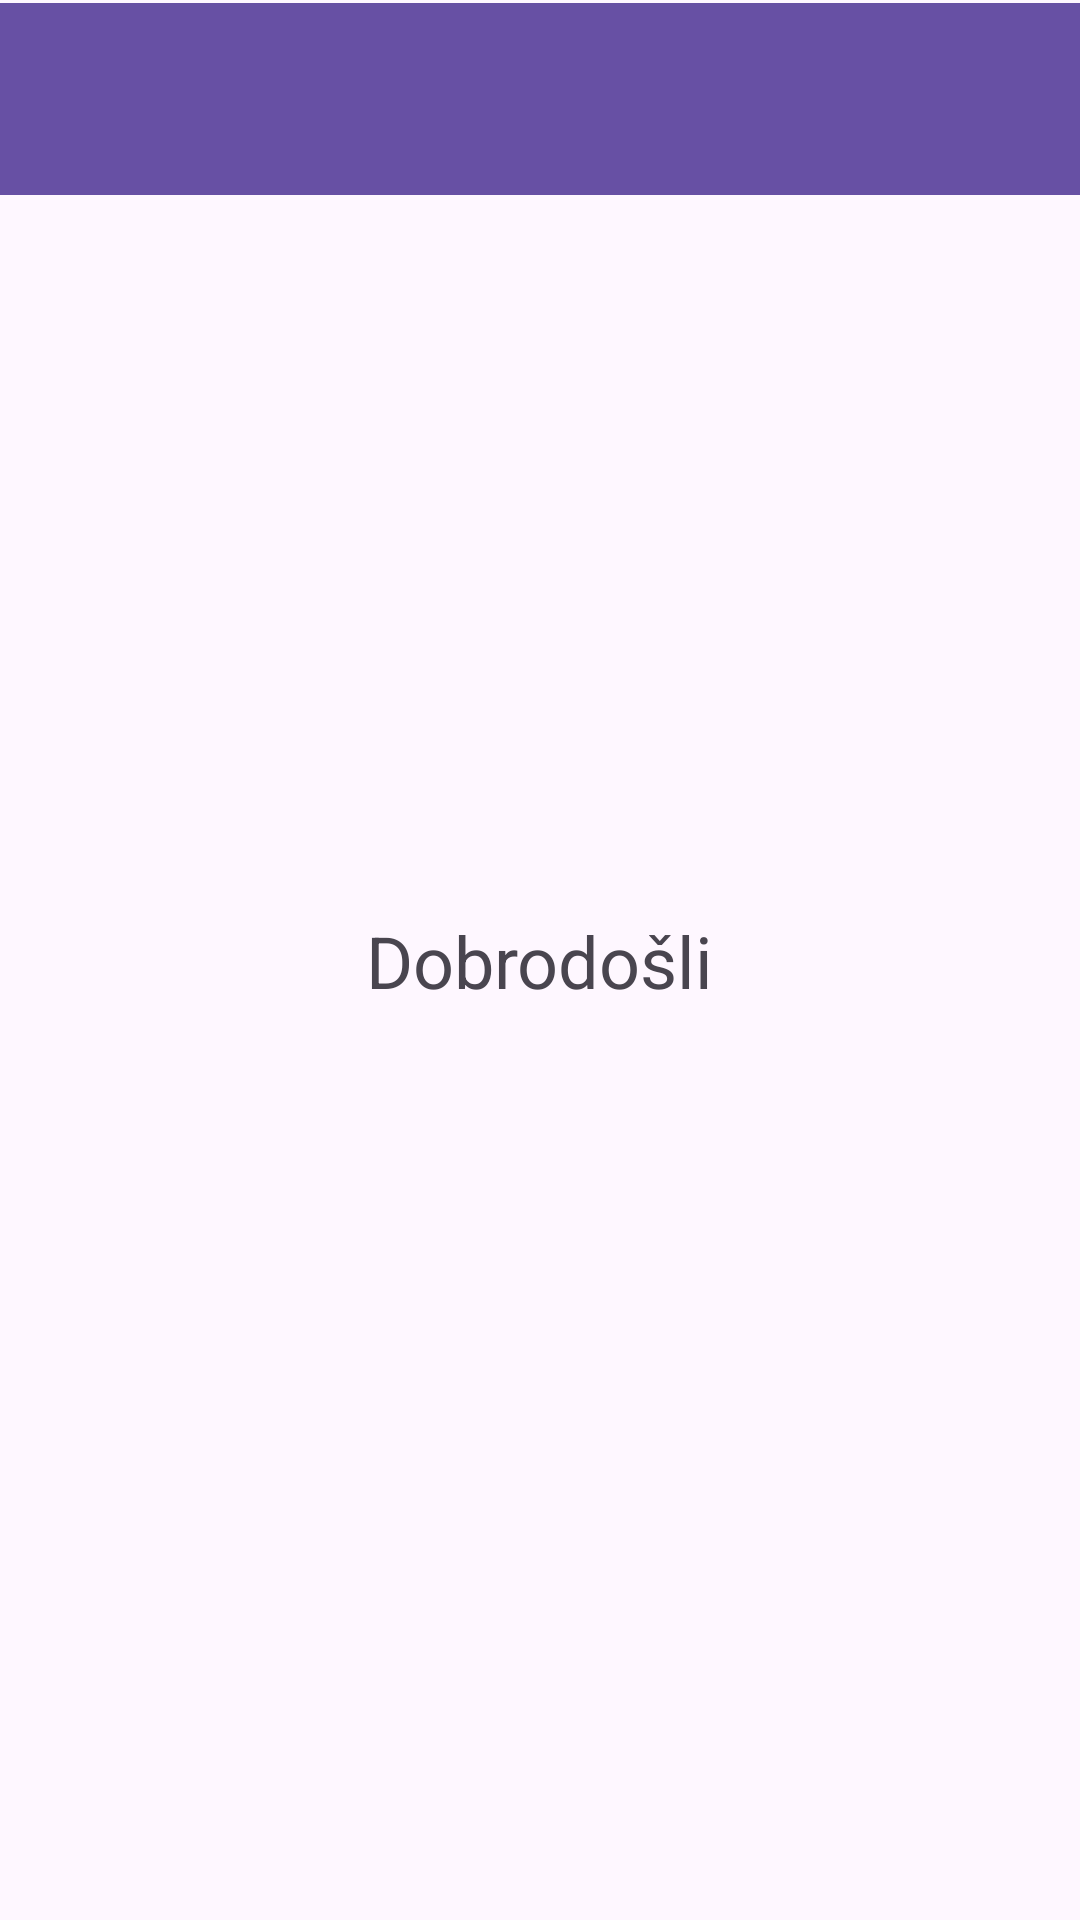

The Android layout XML behind this screen, and the referenced resources:
<!-- AndroidManifest.xml: activity theme Theme.VezbaMobilne -->
<!-- res/layout/activity_base.xml -->
<?xml version="1.0" encoding="utf-8"?>
<androidx.constraintlayout.widget.ConstraintLayout xmlns:android="http://schemas.android.com/apk/res/android"
    xmlns:app="http://schemas.android.com/apk/res-auto"
    xmlns:tools="http://schemas.android.com/tools"
    android:id="@+id/main"
    android:layout_width="match_parent"
    android:layout_height="match_parent"
    tools:context=".activities.BaseActivity"
    >

    <TextView
        android:id="@+id/welcomeTextView"
        android:layout_width="wrap_content"
        android:layout_height="wrap_content"
        android:layout_centerInParent="true"
        android:text="Dobrodošli"
        android:textSize="24sp"
        app:layout_constraintBottom_toBottomOf="parent"
        app:layout_constraintEnd_toEndOf="parent"
        app:layout_constraintStart_toStartOf="parent"
        app:layout_constraintTop_toTopOf="parent" />


    <androidx.appcompat.widget.Toolbar
        android:id="@+id/toolbar"
        android:layout_width="match_parent"
        android:layout_height="?attr/actionBarSize"
        android:background="?attr/colorPrimary"
        android:popupTheme="@style/ThemeOverlay.AppCompat.Light"
        android:theme="@style/ThemeOverlay.AppCompat.Dark.ActionBar"
        app:layout_constraintBottom_toBottomOf="parent"
        app:layout_constraintEnd_toEndOf="parent"
        app:layout_constraintHorizontal_bias="0.0"
        app:layout_constraintStart_toStartOf="parent"
        app:layout_constraintTop_toTopOf="parent"
        app:layout_constraintVertical_bias="0.002" />

    <androidx.fragment.app.FragmentContainerView
        android:id="@+id/fragmentContainerView"
        android:layout_width="470dp"
        android:layout_height="509dp"
        app:layout_constraintBottom_toBottomOf="parent"
        app:layout_constraintEnd_toEndOf="parent"
        app:layout_constraintHorizontal_bias="0.506"
        app:layout_constraintStart_toStartOf="parent"
        app:layout_constraintTop_toTopOf="parent"
        app:layout_constraintVertical_bias="0.653" />



</androidx.constraintlayout.widget.ConstraintLayout>
<!-- resources referenced by this layout -->
<resources>
  <style name="Theme.VezbaMobilne" parent="Base.Theme.VezbaMobilne" />
  <style name="Base.Theme.VezbaMobilne" parent="Theme.Material3.DayNight.NoActionBar">
          
          
      </style>
</resources>
